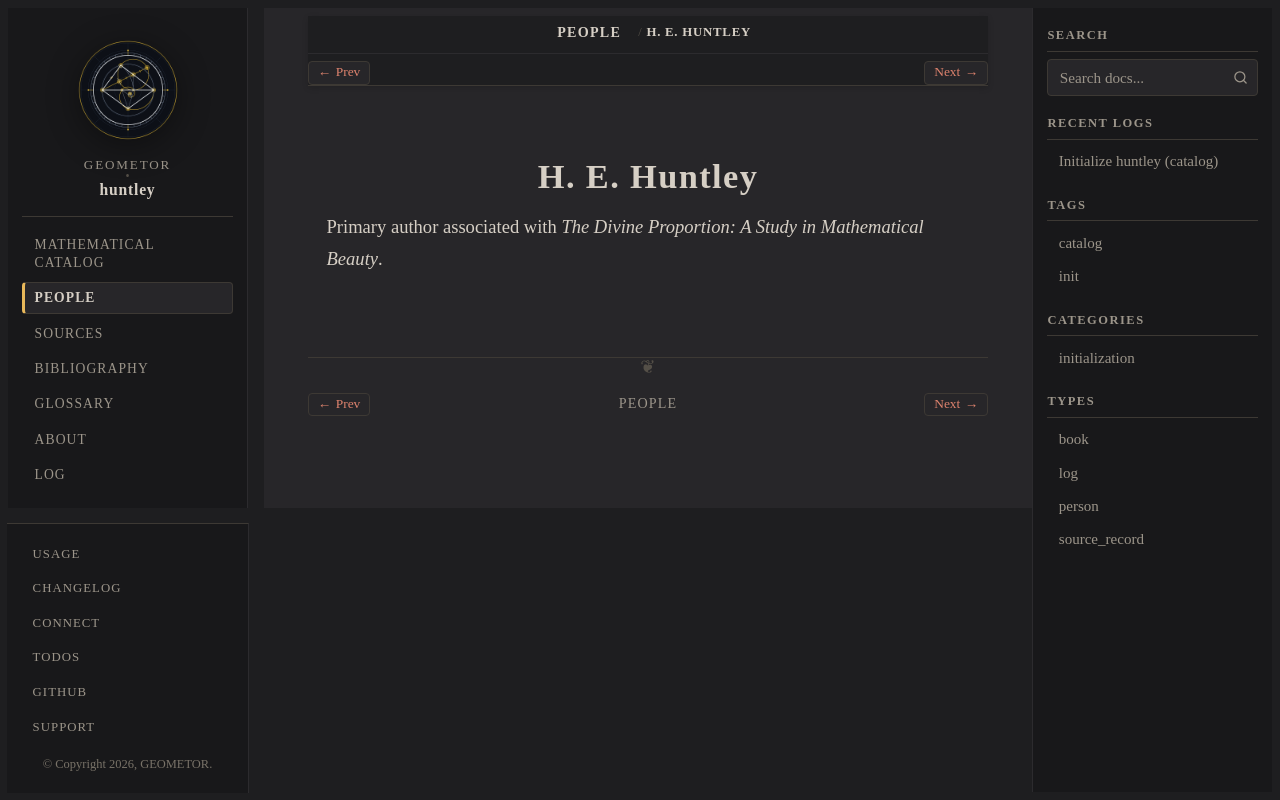

repository: geometor/huntley · page: people/primary-author.html · generator: sphinx

:type: person
:excerpt: Primary author associated with The Divine Proportion: A Study in Mathematical Beauty.

.. _person-primary-author:

H. E. Huntley
=============

Primary author associated with *The Divine Proportion: A Study in Mathematical Beauty*.
